9-way image classification set "food photos" from GitHub (mohamed-geweida/motmaen-ai); label vocabulary: fattah, fool, hawawshy, koshari, kunafa, mahshy el kosa, ptata, taameya, umm ali.

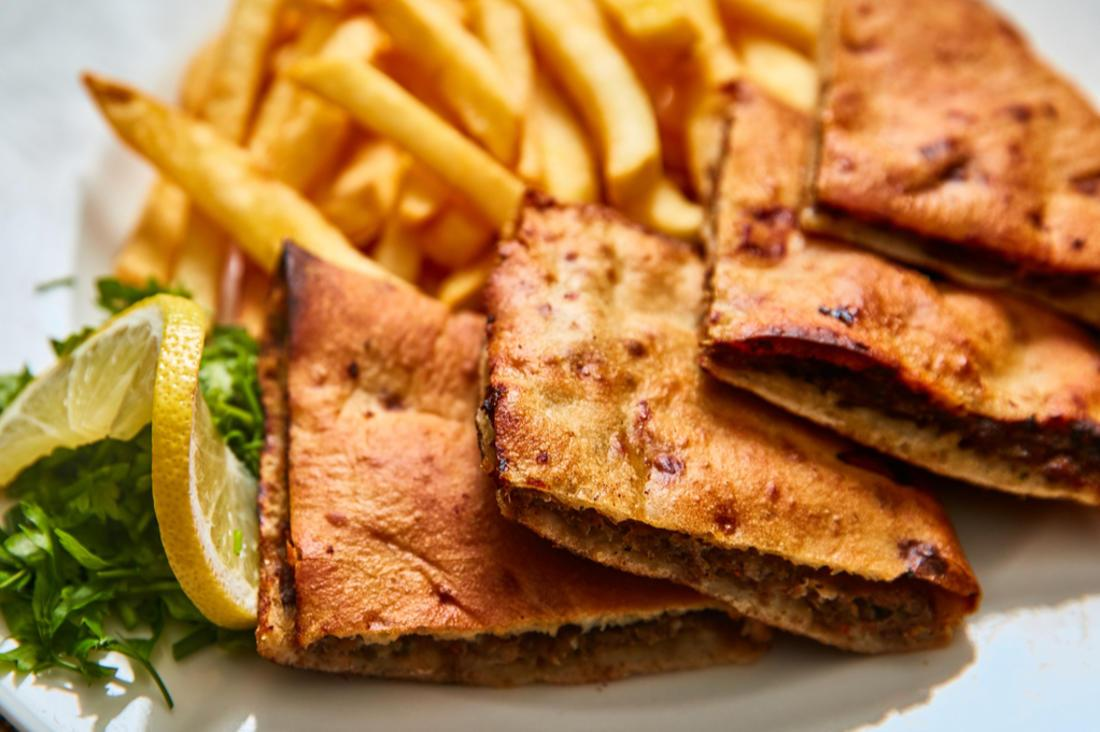
Label: hawawshy

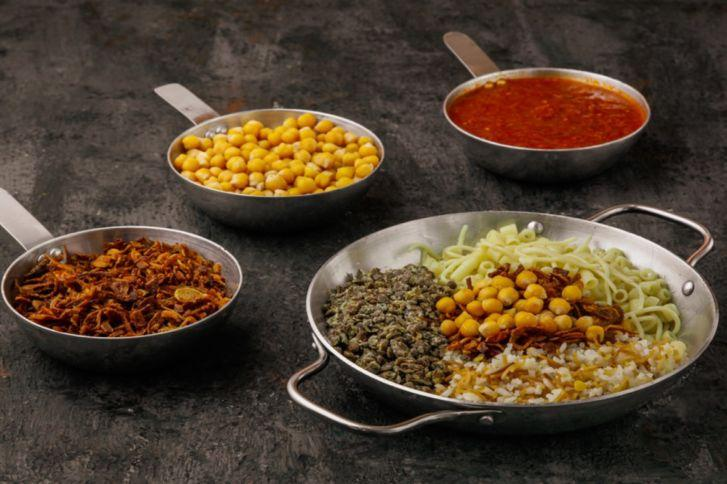
Label: koshari

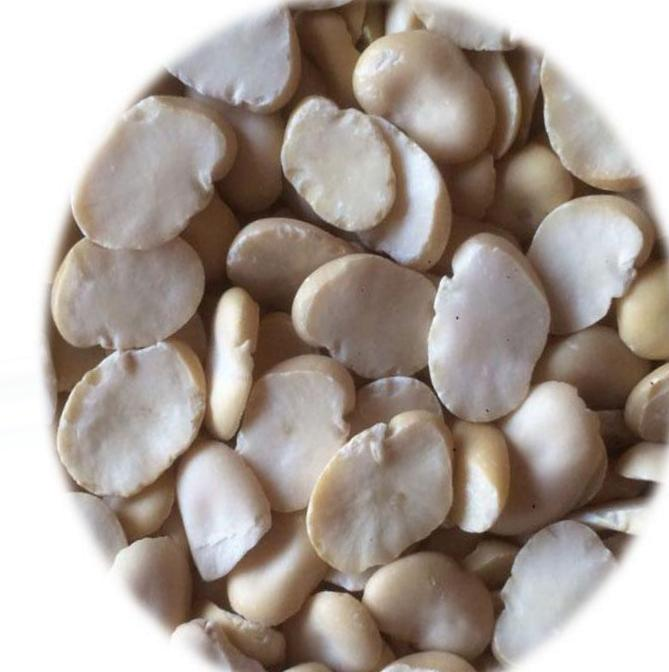
Label: fool

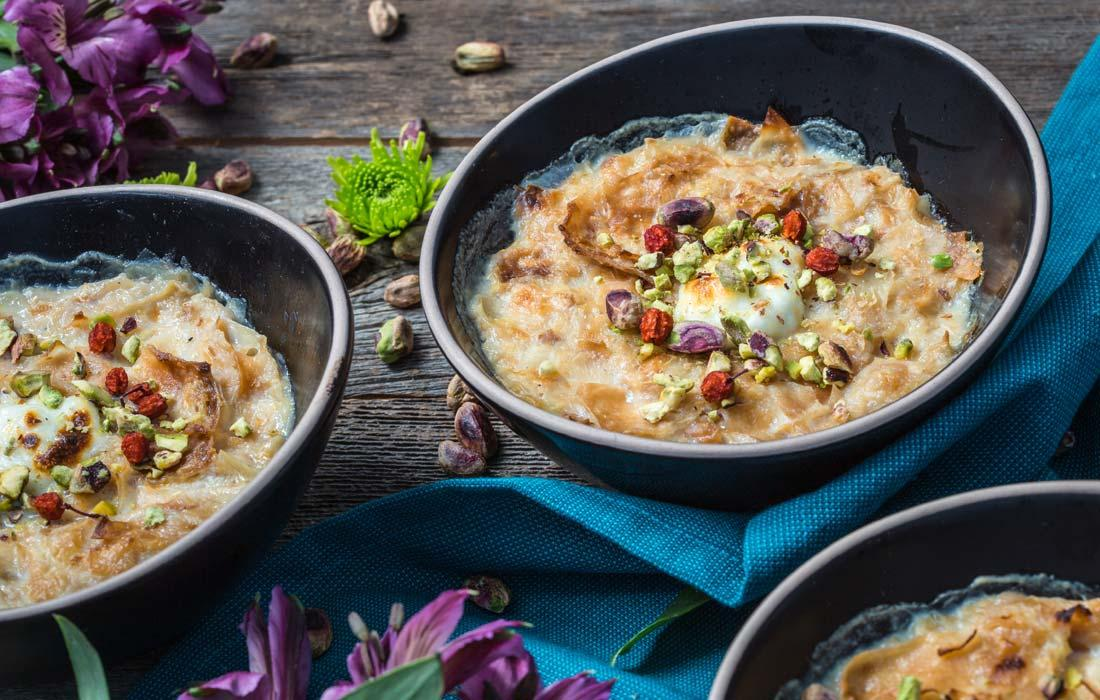
Label: umm ali

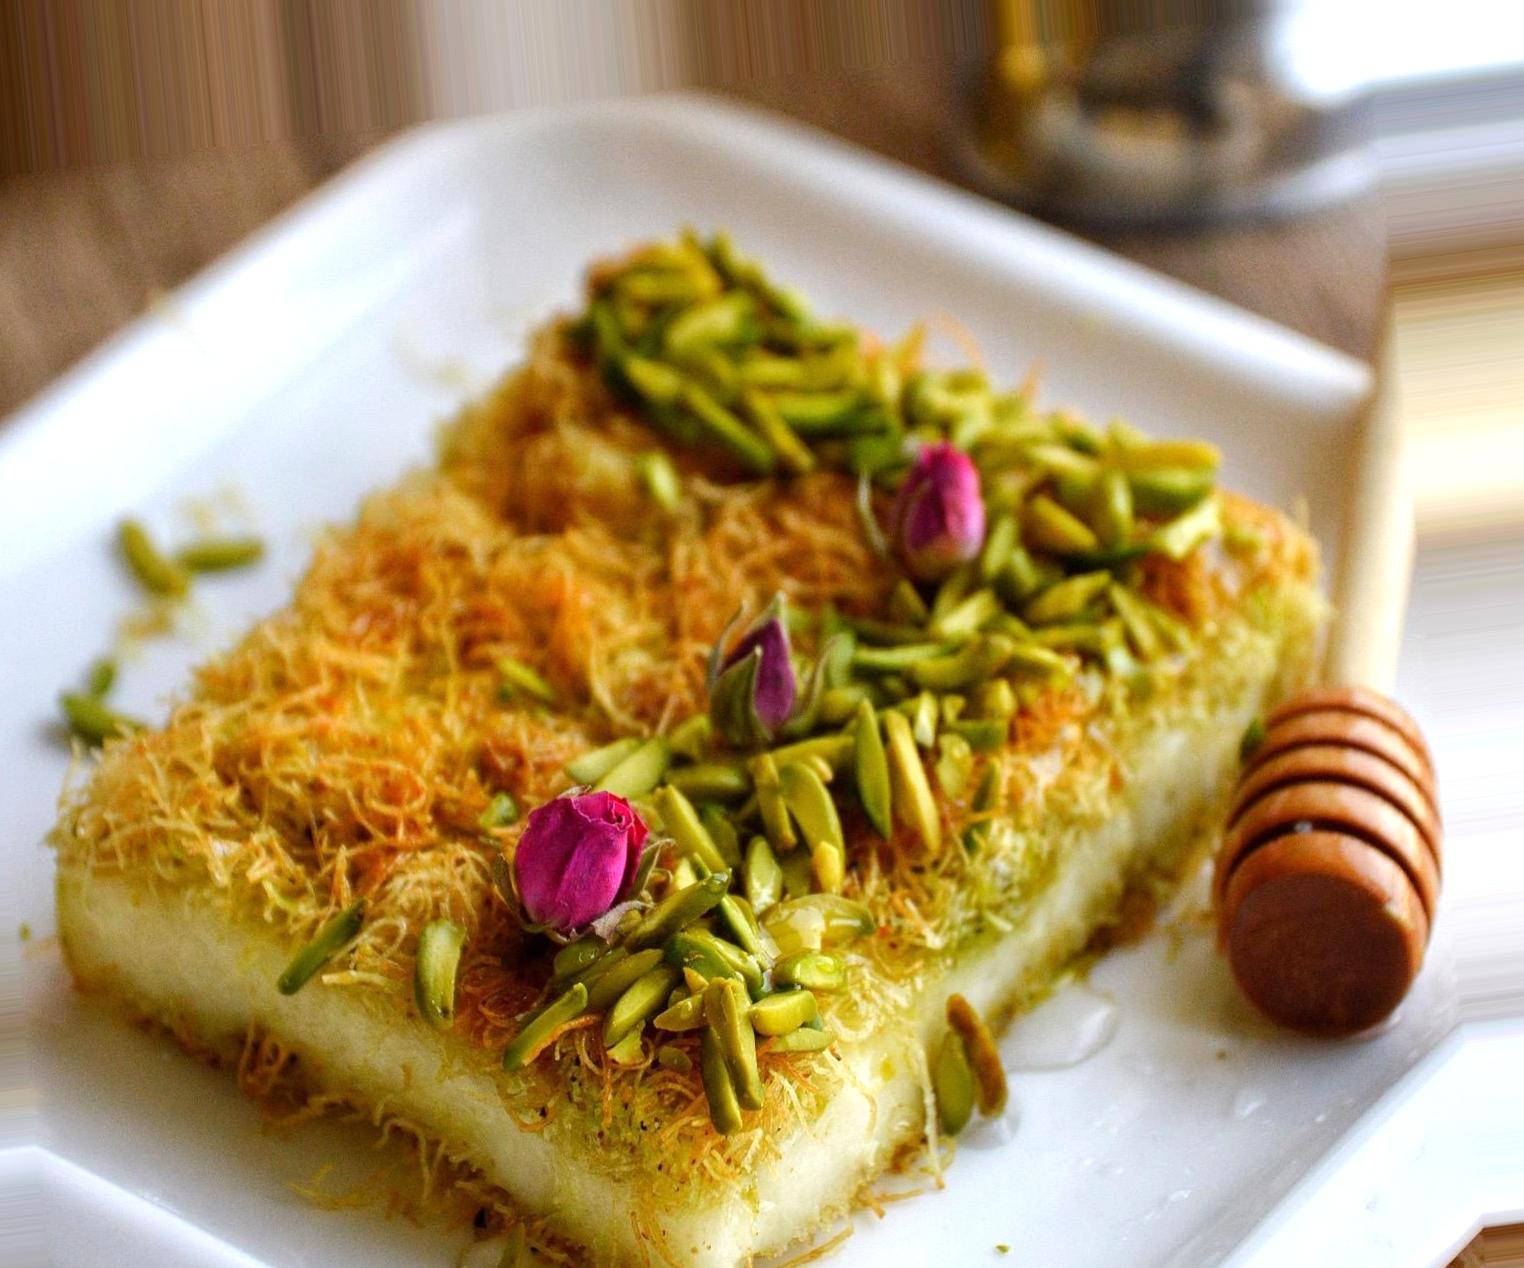
Label: kunafa

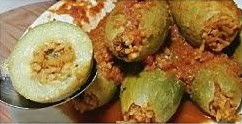
Label: mahshy el kosa
